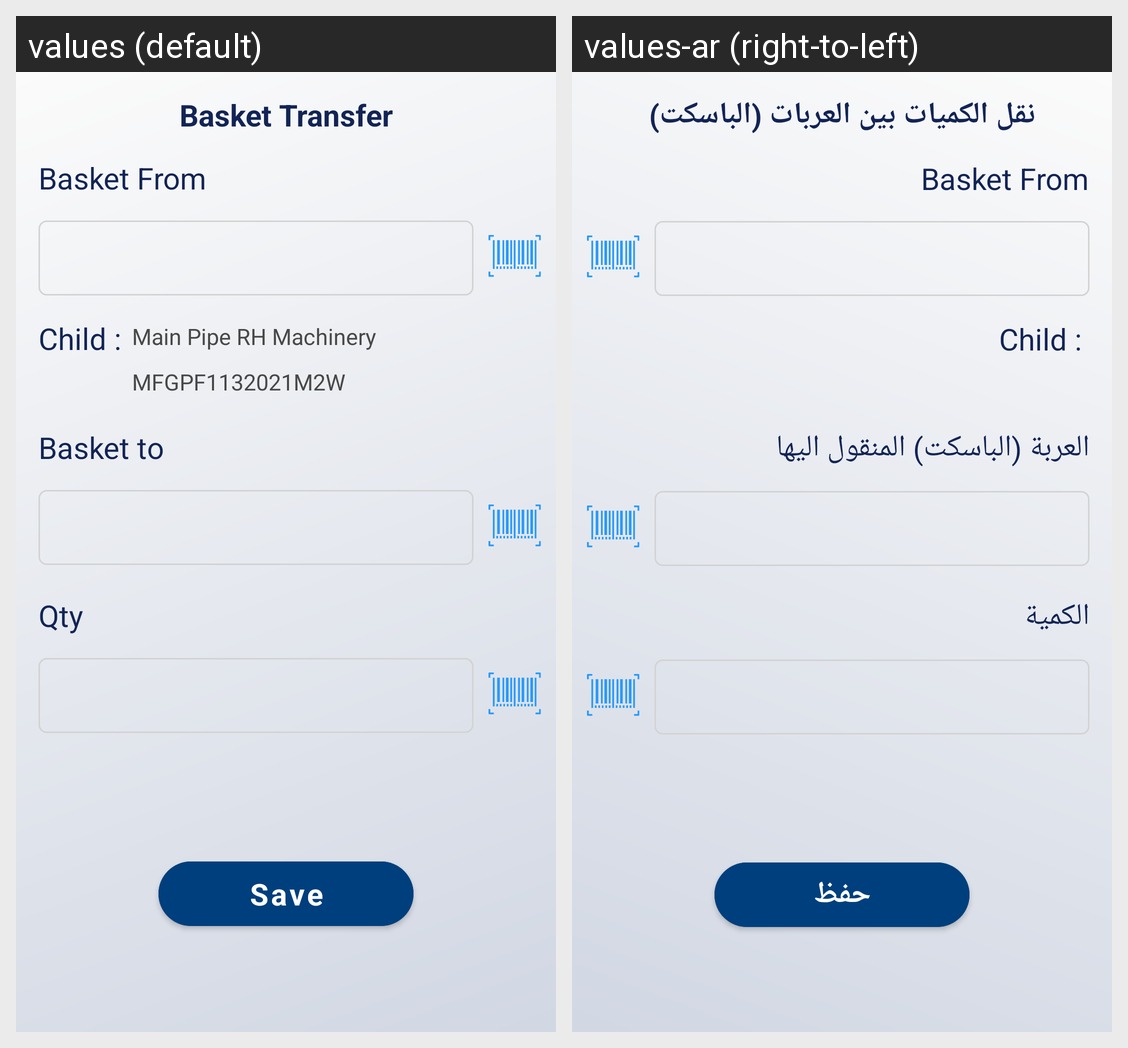

Translations of the strings shown on this Android screen, per locale in the grid:
Android screen res/layout/fragment_baskettransfer.xml rendered under 2 locales, left to right: values (default), values-ar (right-to-left). Device: Nexus 5 (rendered at 1080×1920; each locale shown at half size, 540×960, under a caption strip naming it); theme MainTheme.
Strings drawn on this screen, with the default value and each locale's value (text and hints the layout hard-codes, and strings that could not be matched under every locale, appear in the picture but are not listed):

basket_transfer
  values: Basket Transfer
  values-ar: نقل الكميات بين العربات (الباسكت)

basket_to
  values: Basket to
  values-ar: العربة (الباسكت) المنقول اليها

qty
  values: Qty
  values-ar: الكمية

save
  values: Save
  values-ar: حفظ
